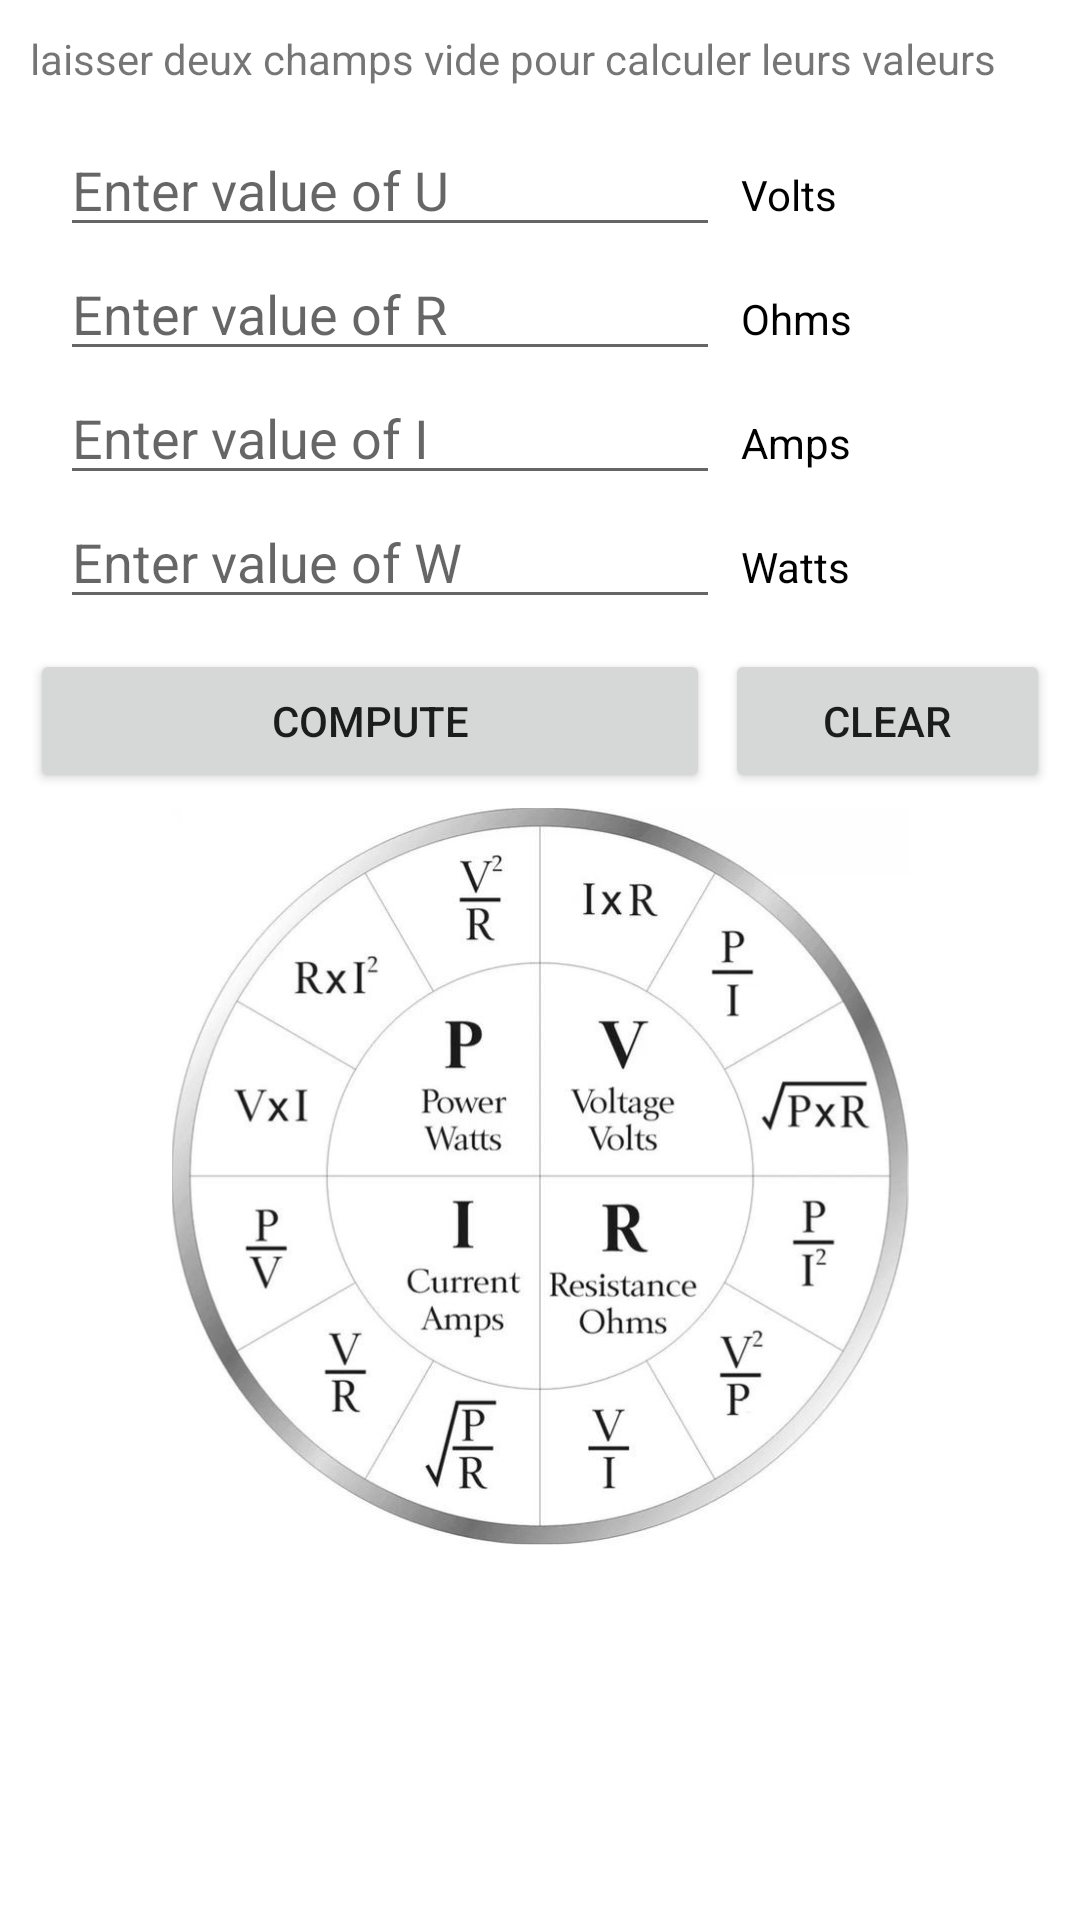

Produce the Android XML layout that renders to this screen, including the resource entries it uses.
<!-- AndroidManifest.xml: application theme Theme.RCalculatorPro -->
<!-- res/layout/fragment_u_r_i_p.xml -->
<?xml version="1.0" encoding="utf-8"?>
<FrameLayout xmlns:android="http://schemas.android.com/apk/res/android"
    xmlns:tools="http://schemas.android.com/tools"
    android:layout_width="wrap_content"
    android:layout_height="wrap_content"
    tools:context=".URIP">


    <TextView
        android:layout_width="match_parent"
        android:layout_margin="10dp"
        android:layout_height="match_parent"
        android:text="laisser deux champs vide pour calculer leurs valeurs" />

    <LinearLayout
        android:layout_width="match_parent"
        android:layout_height="wrap_content"
        android:layout_marginTop="15dp"
        android:gravity="center"
        android:orientation="vertical">

        <LinearLayout

            android:layout_width="match_parent"
            android:layout_height="wrap_content"
            android:layout_marginStart="20dp"
            android:layout_marginEnd="20dp"
            android:layout_marginTop="26dp"
            android:orientation="horizontal">

            <EditText
                android:id="@+id/voltage"
                android:layout_width="220dp"
                android:layout_height="wrap_content"
                android:digits="0123456789."
                android:hint="Enter value of U"
                android:inputType="numberDecimal"
                android:maxLength="7" />

            <TextView
                android:layout_width="wrap_content"
                android:layout_height="wrap_content"
                android:layout_marginStart="7dp"
                android:text="Volts"
                android:textColor="@color/black" />

        </LinearLayout>

        <LinearLayout

            android:layout_width="match_parent"
            android:layout_height="wrap_content"
            android:layout_marginStart="20dp"
            android:layout_marginEnd="20dp"
            android:orientation="horizontal">

            <EditText
                android:id="@+id/resistance"
                android:layout_width="220dp"
                android:layout_height="wrap_content"
                android:digits="0123456789."
                android:hint="Enter value of R"
                android:inputType="numberDecimal"
                android:maxLength="7" />

            <TextView
                android:layout_width="wrap_content"
                android:layout_height="wrap_content"
                android:layout_marginStart="7dp"
                android:text="Ohms"
                android:textColor="@color/black" />

        </LinearLayout>

        <LinearLayout

            android:layout_width="match_parent"
            android:layout_height="wrap_content"
            android:layout_marginStart="20dp"
            android:layout_marginEnd="20dp"
            android:orientation="horizontal">

            <EditText
                android:id="@+id/current"
                android:layout_width="220dp"
                android:layout_height="wrap_content"
                android:digits="0123456789."
                android:hint="Enter value of I"
                android:inputType="numberDecimal"
                android:maxLength="7" />

            <TextView
                android:layout_width="wrap_content"
                android:layout_height="wrap_content"
                android:layout_marginStart="7dp"
                android:text="Amps"
                android:textColor="@color/black" />

        </LinearLayout>

        <LinearLayout

            android:layout_width="match_parent"
            android:layout_height="wrap_content"
            android:layout_marginStart="20dp"
            android:layout_marginEnd="20dp"
            android:orientation="horizontal">

            <EditText
                android:id="@+id/wattage"
                android:layout_width="220dp"
                android:layout_height="wrap_content"
                android:digits="0123456789."
                android:hint="Enter value of W"
                android:inputType="numberDecimal"
                android:maxLength="7" />

            <TextView
                android:layout_width="wrap_content"
                android:layout_height="wrap_content"
                android:layout_marginStart="7dp"
                android:text="Watts"
                android:textColor="@color/black" />

        </LinearLayout>
     <LinearLayout
         android:layout_width="match_parent"
         android:layout_height="wrap_content"
         android:layout_marginStart="10dp"
         android:layout_marginTop="10dp"
         android:layout_marginEnd="10dp"
         android:orientation="horizontal">

         <Button
             android:id="@+id/computeURIP"
             android:layout_width="match_parent"
             android:layout_height="48dp"
             android:layout_weight="1"
             android:text="compute" />
  <Button
            android:id="@+id/ClearURIP"
            android:layout_width="match_parent"
            android:layout_marginStart="5dp"
            android:layout_weight="2"
            android:layout_height="48dp"
            android:text="CLEAR" />
     </LinearLayout>

        <ImageView
            android:layout_width="wrap_content"
            android:layout_height="wrap_content"
           android:layout_marginTop="5dp"
            android:layout_marginBottom="125dp"
            android:src="@drawable/formule1"
           />
    </LinearLayout>

</FrameLayout>
<!-- resources referenced by this layout -->
<resources>
  <!-- drawable formule1: jpg bitmap (drawable, 58201 bytes) -->
  <style name="Theme.RCalculatorPro" parent="Theme.MaterialComponents.DayNight.DarkActionBar">
          
          <item name="colorPrimary">#908E95</item>
          <item name="colorPrimaryVariant">#908E95</item>
          <item name="colorOnPrimary">@color/white</item>
          
          <item name="colorSecondary">@color/teal_200</item>
          <item name="colorSecondaryVariant">@color/teal_700</item>
          <item name="colorOnSecondary">@color/black</item>
          
          <item name="android:statusBarColor">?attr/colorPrimaryVariant</item>
          
      </style>
  <!-- not gathered from this repository: default colours our renderer supplied (Android Studio template values) -->
  <color name="teal_200">#FF03DAC5</color>
  <color name="teal_700">#FF018786</color>
  <color name="black">#FF000000</color>
  <color name="white">#FFFFFFFF</color>
</resources>
